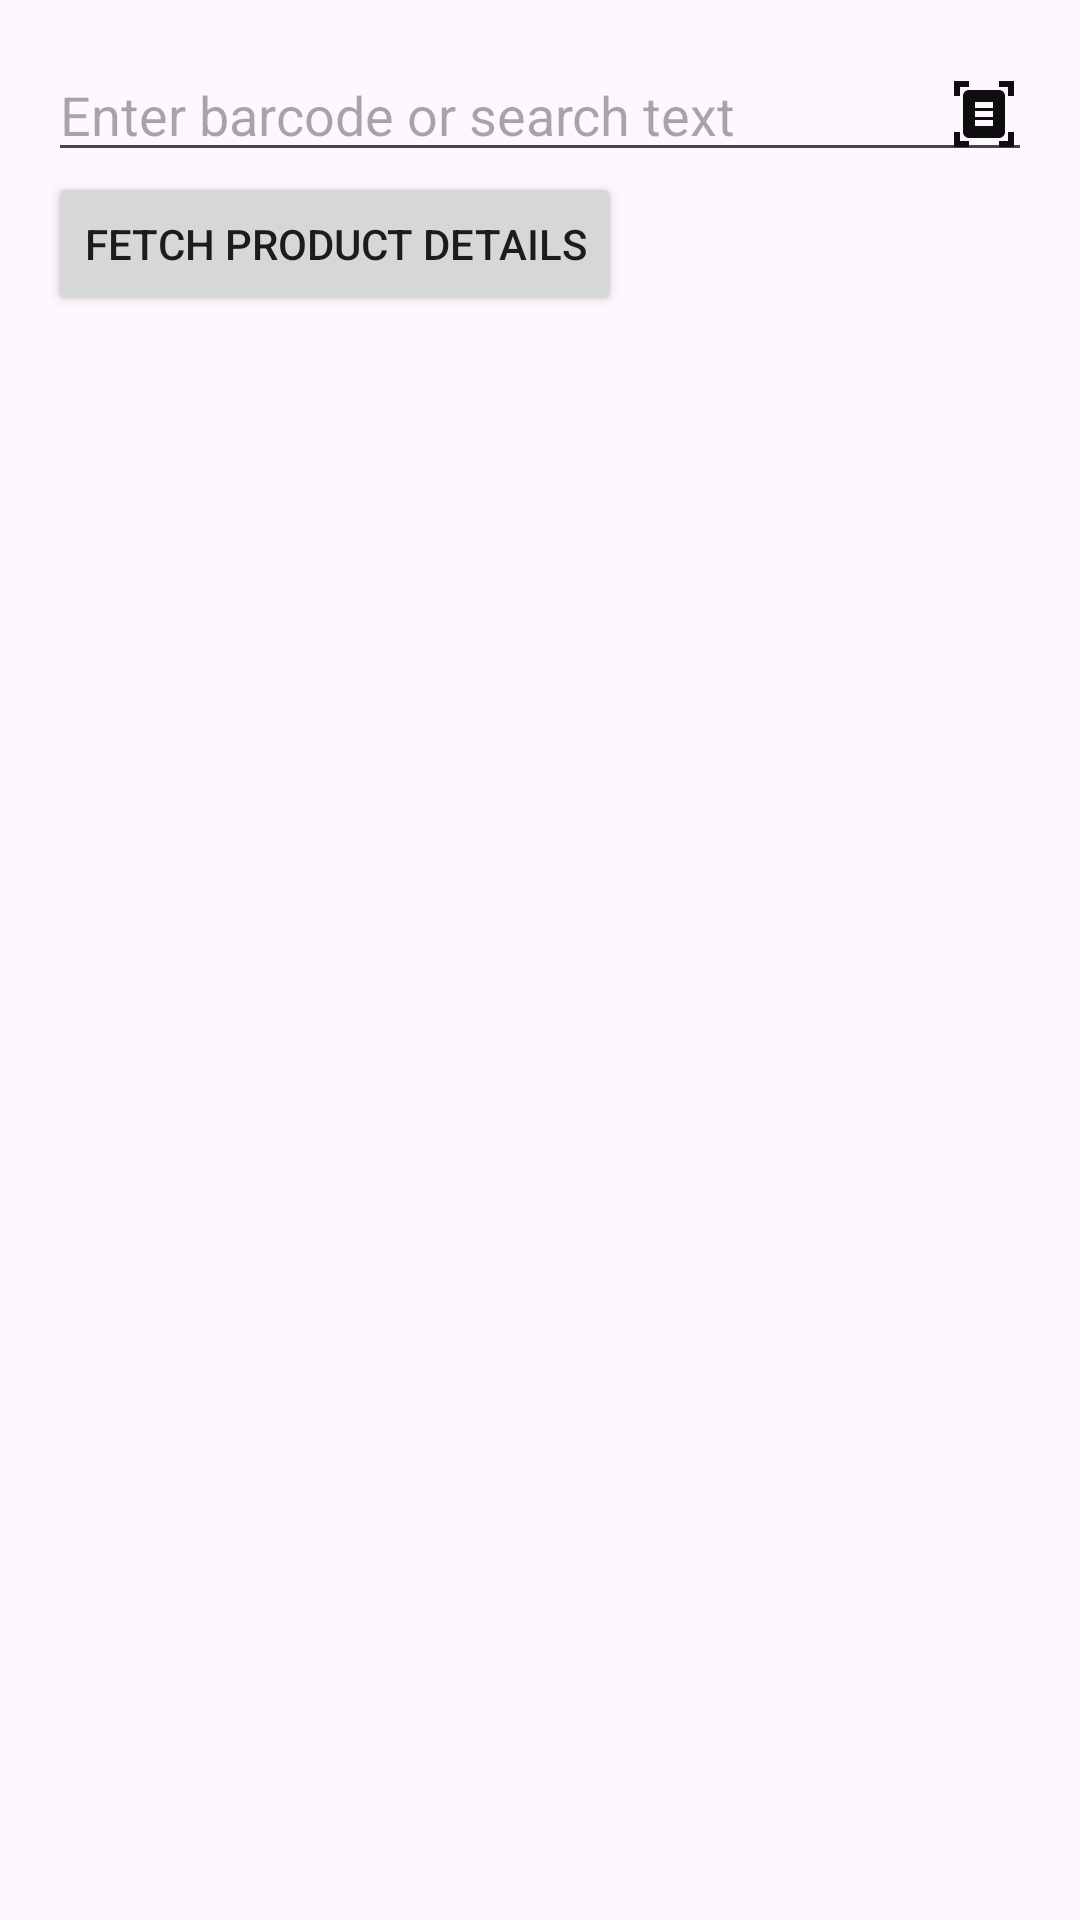

The Android layout XML behind this screen, and the referenced resources:
<!-- AndroidManifest.xml: application theme Theme.ErpApp -->
<!-- res/layout/fragment_sales.xml -->
<?xml version="1.0" encoding="utf-8"?>
<LinearLayout
    xmlns:android="http://schemas.android.com/apk/res/android"
    android:layout_width="match_parent"
    android:layout_height="wrap_content"
    android:orientation="vertical"
    android:id="@+id/fragment_sales"
    android:padding="16dp">

    <EditText
        android:id="@+id/etBarcodeOrSearch"
        android:layout_width="match_parent"
        android:layout_height="wrap_content"
        android:hint="Enter barcode or search text"
        android:drawableEnd="@drawable/ic_barcode"
        android:drawablePadding="8dp"
        android:clickable="true"
        android:focusable="true"
        android:inputType="none"
        android:cursorVisible="false"

        />

    <Button
        android:id="@+id/btnFetchProductDetails"
        android:layout_width="wrap_content"
        android:layout_height="wrap_content"
        android:text="Fetch Product Details"/>
</LinearLayout>
<!-- resources referenced by this layout -->
<resources>
  <!-- drawable ic_barcode (drawable) -->
  <vector android:height="24dp" android:tint="#0E0E0E"
      android:viewportHeight="24" android:viewportWidth="24"
      android:width="24dp" xmlns:android="http://schemas.android.com/apk/res/android">
      <path android:fillColor="@android:color/white" android:pathData="M7,3H4v3H2V1h5V3zM22,6V1h-5v2h3v3H22zM7,21H4v-3H2v5h5V21zM20,18v3h-3v2h5v-5H20zM19,18c0,1.1 -0.9,2 -2,2H7c-1.1,0 -2,-0.9 -2,-2V6c0,-1.1 0.9,-2 2,-2h10c1.1,0 2,0.9 2,2V18zM15,8H9v2h6V8zM15,11H9v2h6V11zM15,14H9v2h6V14z"/>
  </vector>
  <style name="Theme.ErpApp" parent="Base.Theme.ErpApp" />
  <style name="Base.Theme.ErpApp" parent="Theme.Material3.DayNight.NoActionBar">
          
          
      </style>
</resources>
